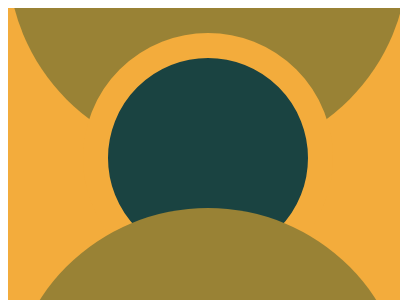

Here is a drawing made with CSS. Write the source that renders it.

<!-- file: 90.html -->
<!DOCTYPE html>
<html lang="en">
    <head>
        <meta charset="UTF-8" />
        <meta http-equiv="X-UA-Compatible" content="IE=edge" />
        <meta name="viewport" content="width=device-width, initial-scale=1.0" />
        <title>Document</title>
        <link rel="stylesheet" href="../base.css" />
        <style>
            body {
                background: #f3ac3c;
            }
            div,
            *::before,
            *::after {
                content: '';
                position: absolute;
                inset: 0;
                margin: auto;
            }
            body::before,
            body::after {
                width: 400px;
                height: 400px;
                background: #998235;
                border-radius: 50%;
                top: 400px;
            }
            body::before {
                top: -400px;
            }
            div {
                width: 200px;
                height: 200px;
                border-radius: 50%;
                background: #1a4341;
                border: 25px solid #f3ac3c;
            }
        </style>
    </head>
    <body>
        <div></div>
    </body>
</html>


/* file: base.css */
html,
body {
    overflow: hidden;
}
html {
    width: 400px;
    height: 300px;
    background: #fff;
}
body {
    position: relative;
    width: 100%;
    height: 100%;
}
